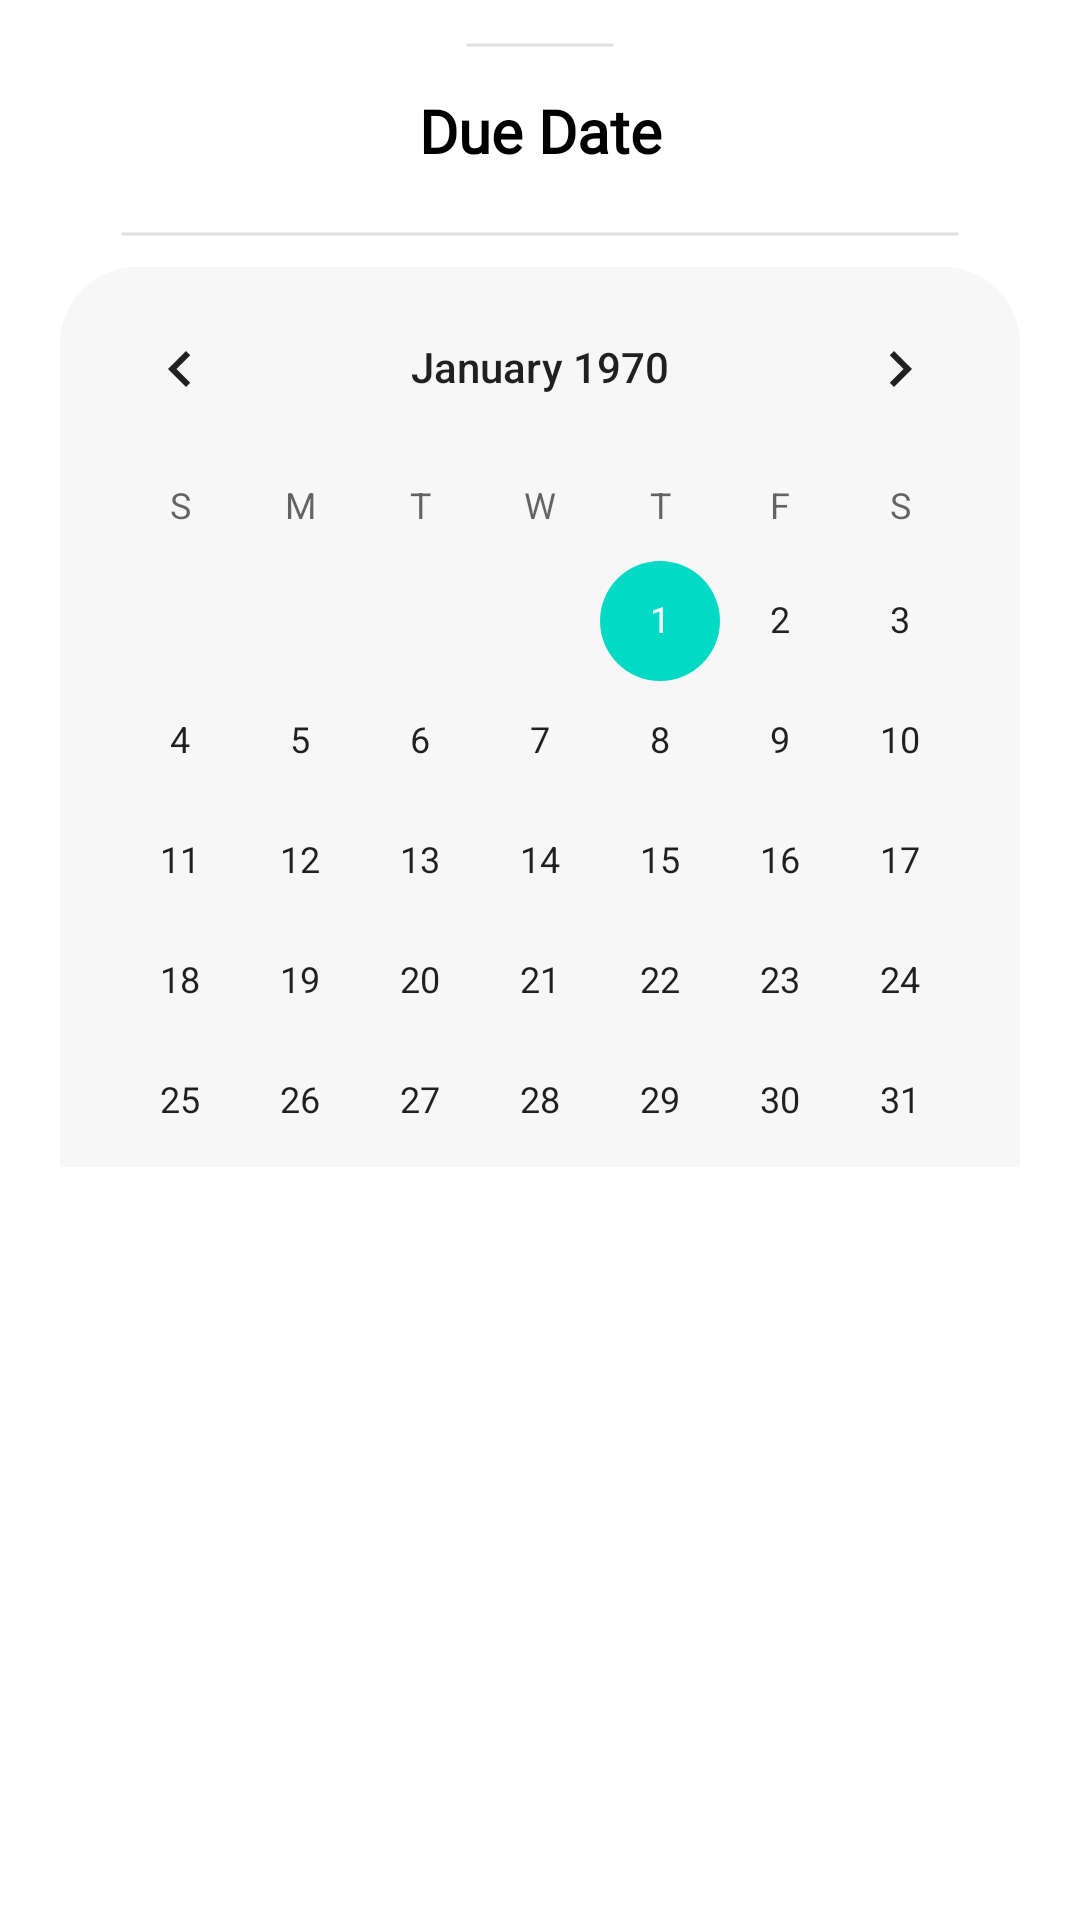

This screen was rendered from an Android layout file. Write that file and the resources it references.
<!-- AndroidManifest.xml: application theme Theme.TaskAndProjectManagement_v2 -->
<!-- res/layout/due_date_dialog.xml -->
<?xml version="1.0" encoding="utf-8"?>
<androidx.constraintlayout.widget.ConstraintLayout xmlns:android="http://schemas.android.com/apk/res/android"
    xmlns:app="http://schemas.android.com/apk/res-auto"
    xmlns:tools="http://schemas.android.com/tools"
    android:layout_width="match_parent"
    android:layout_height="match_parent">

    <LinearLayout
        android:layout_width="match_parent"
        android:layout_height="wrap_content"
        android:layout_marginHorizontal="10dp"
        android:background="@drawable/create_new_dialog_box_background"
        android:orientation="vertical"
        android:paddingTop="10dp"
        app:layout_constraintEnd_toEndOf="parent"
        app:layout_constraintStart_toStartOf="parent"
        app:layout_constraintTop_toTopOf="parent">

        <View
            android:layout_width="50dp"
            android:layout_height="10dp"
            android:layout_gravity="center_horizontal"
            android:background="@drawable/back_line" />

        <TextView
            android:layout_width="match_parent"
            android:layout_height="wrap_content"
            android:fontFamily="@font/lexend_deca"
            android:gravity="center_horizontal"
            android:paddingVertical="10dp"
            android:text="Due Date"
            android:textColor="@color/black"
            android:textSize="20sp"
            android:textStyle="bold" />

        <View
            android:layout_width="match_parent"
            android:layout_height="2dp"
            android:layout_marginHorizontal="20dp"
            android:layout_marginVertical="10dp"
            android:background="@drawable/back_line" />

        <LinearLayout
            android:id="@+id/linearLayout"
            android:layout_width="match_parent"
            android:layout_height="wrap_content"
            android:layout_marginBottom="15dp"
            android:backgroundTint="@color/light_white"
            android:gravity="bottom"
            android:orientation="vertical"
            app:layout_constraintBottom_toBottomOf="parent"
            app:layout_constraintEnd_toEndOf="parent"
            app:layout_constraintStart_toStartOf="parent"
            tools:ignore="UnusedAttribute">

            <CalendarView
                android:layout_width="match_parent"
                android:layout_height="300dp"
                android:background="@drawable/rounded_light_white_background"
                android:requiresFadingEdge="horizontal" />

        </LinearLayout>


    </LinearLayout>

</androidx.constraintlayout.widget.ConstraintLayout>
<!-- resources referenced by this layout -->
<resources>
  <color name="black">#FF000000</color>
  <color name="light_white">#F7F7F7</color>
  <!-- drawable back_line (drawable) -->
  <?xml version="1.0" encoding="utf-8"?>
  <selector xmlns:android="http://schemas.android.com/apk/res/android">
      <item>
          <shape android:shape="line">
              <stroke android:width="1dp" android:color="@color/gray" />
              <size android:height="50dp" />
          </shape>
      </item>
  </selector>
  <!-- drawable create_new_dialog_box_background (drawable) -->
  <?xml version="1.0" encoding="utf-8"?>
  <shape xmlns:android="http://schemas.android.com/apk/res/android">
      <solid android:color="@color/white" />
      <corners
          android:topLeftRadius="30dp"
          android:topRightRadius="30dp" />
  
      <padding
          android:bottom="10dp"
          android:left="10dp"
          android:right="10dp"
          android:top="10dp" />
  </shape>
  <!-- drawable rounded_light_white_background (drawable) -->
  <?xml version="1.0" encoding="utf-8"?>
  <selector xmlns:android="http://schemas.android.com/apk/res/android">
      <item>
          <shape android:shape="rectangle">
              <corners android:bottomLeftRadius="0dp" android:bottomRightRadius="0dp" android:radius="25dp" />
              <solid android:color="@color/light_white" />
              <stroke android:width="2dp" android:color="@color/light_white" />
          </shape>
      </item>
  </selector>
  <style name="Theme.TaskAndProjectManagement_v2" parent="Theme.MaterialComponents.Light.NoActionBar">
          
          
          
          <item name="colorOnPrimary">@color/white</item>
          
          
          
          
          
          
          
      </style>
  <color name="gray">#e0e0e0</color>
  <color name="white">#FFFFFFFF</color>
</resources>
